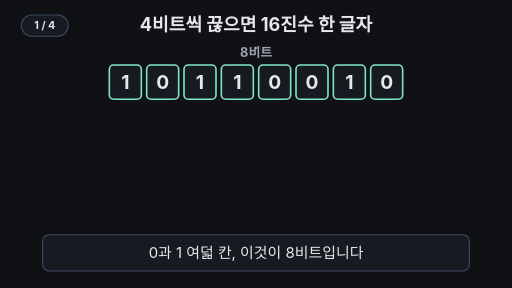
t = 0.00 s
t = 1.67 s: frame unchanged from t = 0.00 s, image omitted
t = 3.33 s: frame unchanged from t = 0.00 s, image omitted
t = 5.00 s: frame unchanged from t = 0.00 s, image omitted
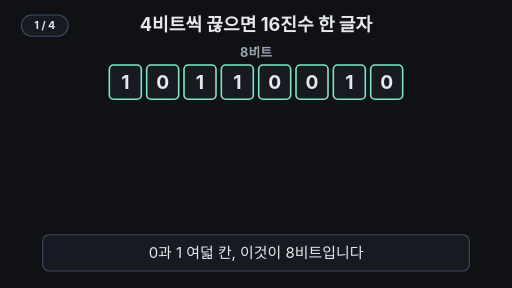
t = 6.67 s
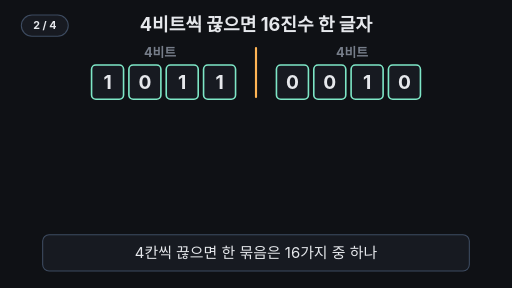
t = 8.33 s

The animated SVG that drew these frames (rendered in a browser with its animation timeline set to each time). Animation: 27 SMIL elements (animate=21,animateTransform=6); frames cover the first 8.33 s, repeats indefinitely.

<svg xmlns="http://www.w3.org/2000/svg" viewBox="0 0 960 540" width="960" height="540" font-family="-apple-system,'Apple SD Gothic Neo','Segoe UI',sans-serif">
  <rect width="960" height="540" fill="#0f1115"/>
<g aria-label="재생 단계"><rect x="40" y="28" width="88" height="40" rx="20" fill="#171a21" stroke="#3d4b60" stroke-width="2"/><text x="84" y="55" text-anchor="middle" font-size="20" font-weight="700" fill="#e6e8ec" opacity="1">1 / 4<animate attributeName="opacity" values="1;1;0;0" keyTimes="0;0.2;0.21;1" calcMode="discrete" dur="33.333s" repeatCount="indefinite"/></text><text x="84" y="55" text-anchor="middle" font-size="20" font-weight="700" fill="#e6e8ec" opacity="0">2 / 4<animate attributeName="opacity" values="0;0;1;1;0;0" keyTimes="0;0.2;0.21;0.5;0.51;1" calcMode="discrete" dur="33.333s" repeatCount="indefinite"/></text><text x="84" y="55" text-anchor="middle" font-size="20" font-weight="700" fill="#e6e8ec" opacity="0">3 / 4<animate attributeName="opacity" values="0;0;1;1;0;0" keyTimes="0;0.5;0.51;0.78;0.79;1" calcMode="discrete" dur="33.333s" repeatCount="indefinite"/></text><text x="84" y="55" text-anchor="middle" font-size="20" font-weight="700" fill="#e6e8ec" opacity="0">4 / 4<animate attributeName="opacity" values="0;0;1;1" keyTimes="0;0.78;0.79;1" calcMode="discrete" dur="33.333s" repeatCount="indefinite"/></text></g>

  <!-- 제목 (항상 보임) -->
  <text x="480" y="58" text-anchor="middle" font-size="34" font-weight="700" fill="#e6e8ec">4비트씩 끊으면 16진수 한 글자</text>

  <!-- 이름표: 8비트 → 4비트 / 4비트 -->
  <text x="480" y="106" text-anchor="middle" font-size="24" font-weight="700" fill="#9aa3b2">8비트
    <animate attributeName="opacity" values="1;1;0;0;1" keyTimes="0;0.2;0.23;0.95;1" dur="33.333s" repeatCount="indefinite"/>
  </text>
  <g font-size="24" font-weight="700" fill="#9aa3b2" text-anchor="middle" opacity="0">
    <animate attributeName="opacity" values="0;0;1;1;0;0" keyTimes="0;0.22;0.26;0.5;0.53;1" dur="33.333s" repeatCount="indefinite"/>
    <text x="300" y="106">4비트</text><text x="660" y="106">4비트</text>
  </g>

  <!-- 가운데 자르는 선 -->
  <line x1="480" y1="90" x2="480" y2="90" stroke="#ffb454" stroke-width="4" stroke-linecap="round">
    <animate attributeName="y2" values="90;90;200;200;90" keyTimes="0;0.2;0.26;0.95;1" dur="33.333s" repeatCount="indefinite"/>
    <animate attributeName="opacity" values="1;1;0;0;1" keyTimes="0;0.76;0.78;0.95;1" dur="33.333s" repeatCount="indefinite"/>
  </line>

  <!-- 왼쪽 묶음 1011 -->
  <g>
    <animateTransform attributeName="transform" type="translate" values="0 0;0 0;-40 0;-40 0;0 0" keyTimes="0;0.2;0.26;0.95;1" dur="33.333s" repeatCount="indefinite"/>
    <g transform="translate(340 154)"><g>
      <animateTransform attributeName="transform" type="scale" values="1;1;0.2;0.2;1" keyTimes="0;0.5;0.56;0.95;1" dur="33.333s" repeatCount="indefinite"/>
      <animate attributeName="opacity" values="1;1;0;0;1" keyTimes="0;0.5;0.56;0.95;1" dur="33.333s" repeatCount="indefinite"/>
      <g transform="translate(-340 -154)">
        <g fill="#171a21" stroke="#7ee7c7" stroke-width="3">
          <rect x="205" y="122" width="60" height="64" rx="8"/><rect x="275" y="122" width="60" height="64" rx="8"/>
          <rect x="345" y="122" width="60" height="64" rx="8"/><rect x="415" y="122" width="60" height="64" rx="8"/>
        </g>
        <g font-size="36" font-weight="700" fill="#e6e8ec" text-anchor="middle">
          <text x="235" y="167">1</text><text x="305" y="167">0</text><text x="375" y="167">1</text><text x="445" y="167">1</text>
        </g>
      </g>
    </g></g>
  </g>

  <!-- 오른쪽 묶음 0010 -->
  <g>
    <animateTransform attributeName="transform" type="translate" values="0 0;0 0;40 0;40 0;0 0" keyTimes="0;0.2;0.26;0.95;1" dur="33.333s" repeatCount="indefinite"/>
    <g transform="translate(620 154)"><g>
      <animateTransform attributeName="transform" type="scale" values="1;1;0.2;0.2;1" keyTimes="0;0.53;0.59;0.95;1" dur="33.333s" repeatCount="indefinite"/>
      <animate attributeName="opacity" values="1;1;0;0;1" keyTimes="0;0.53;0.59;0.95;1" dur="33.333s" repeatCount="indefinite"/>
      <g transform="translate(-620 -154)">
        <g fill="#171a21" stroke="#7ee7c7" stroke-width="3">
          <rect x="485" y="122" width="60" height="64" rx="8"/><rect x="555" y="122" width="60" height="64" rx="8"/>
          <rect x="625" y="122" width="60" height="64" rx="8"/><rect x="695" y="122" width="60" height="64" rx="8"/>
        </g>
        <g font-size="36" font-weight="700" fill="#e6e8ec" text-anchor="middle">
          <text x="515" y="167">0</text><text x="585" y="167">0</text><text x="655" y="167">1</text><text x="725" y="167">0</text>
        </g>
      </g>
    </g></g>
  </g>

  <!-- 16가지 표 두 개 (0~9, A~F) -->
  <g opacity="0">
    <animate attributeName="opacity" values="0;0;1;1;0;0" keyTimes="0;0.28;0.34;0.76;0.79;1" dur="33.333s" repeatCount="indefinite"/>
    <g font-size="24" font-weight="700" fill="#6ea8fe" text-anchor="middle">
      <text x="300" y="234">16가지</text><text x="660" y="234">16가지</text>
    </g>
    <!-- 강조 칸: 왼쪽 B, 오른쪽 2 -->
    <g fill="#ffb454" opacity="0">
      <animate attributeName="opacity" values="0;0;0.9;0.9;0" keyTimes="0;0.62;0.65;0.95;1" dur="33.333s" repeatCount="indefinite"/>
      <rect x="267" y="284" width="32" height="34" rx="4"/>
      <rect x="593" y="248" width="32" height="34" rx="4"/>
    </g>
    <g fill="none" stroke="#3d4b60" stroke-width="2">
      <rect x="165" y="248" width="270" height="70" rx="4"/><rect x="525" y="248" width="270" height="70" rx="4"/>
    </g>
    <g font-size="24" fill="#e6e8ec" text-anchor="middle">
      <text x="181" y="274">0</text><text x="215" y="274">1</text><text x="249" y="274">2</text><text x="283" y="274">3</text><text x="317" y="274">4</text><text x="351" y="274">5</text><text x="385" y="274">6</text><text x="419" y="274">7</text>
      <text x="181" y="310">8</text><text x="215" y="310">9</text><text x="249" y="310">A</text><text x="283" y="310">B</text><text x="317" y="310">C</text><text x="351" y="310">D</text><text x="385" y="310">E</text><text x="419" y="310">F</text>
      <text x="541" y="274">0</text><text x="575" y="274">1</text><text x="609" y="274">2</text><text x="643" y="274">3</text><text x="677" y="274">4</text><text x="711" y="274">5</text><text x="745" y="274">6</text><text x="779" y="274">7</text>
      <text x="541" y="310">8</text><text x="575" y="310">9</text><text x="609" y="310">A</text><text x="643" y="310">B</text><text x="677" y="310">C</text><text x="711" y="310">D</text><text x="745" y="310">E</text><text x="779" y="310">F</text>
    </g>
  </g>

  <!-- 왼쪽 결과 글자: 11 → B -->
  <g opacity="0">
    <animate attributeName="opacity" values="0;0;1;1;0" keyTimes="0;0.53;0.57;0.95;1" dur="33.333s" repeatCount="indefinite"/>
    <animateTransform attributeName="transform" type="translate" values="0 0;0 0;140 0;140 0;0 0" keyTimes="0;0.78;0.83;0.95;1" dur="33.333s" repeatCount="indefinite"/>
    <rect x="260" y="118" width="80" height="72" rx="10" fill="#171a21" stroke="#7ee7c7" stroke-width="3"/>
    <text x="300" y="168" text-anchor="middle" font-size="40" font-weight="700" fill="#9aa3b2">11
      <animate attributeName="opacity" values="1;1;0;0;1" keyTimes="0;0.63;0.65;0.95;1" dur="33.333s" repeatCount="indefinite"/>
    </text>
    <text x="300" y="173" text-anchor="middle" font-size="56" font-weight="700" fill="#7ee7c7" opacity="0">B
      <animate attributeName="opacity" values="0;0;1;1;0" keyTimes="0;0.64;0.66;0.95;1" dur="33.333s" repeatCount="indefinite"/>
    </text>
  </g>

  <!-- 오른쪽 결과 글자: 2 -->
  <g opacity="0">
    <animate attributeName="opacity" values="0;0;1;1;0" keyTimes="0;0.57;0.61;0.95;1" dur="33.333s" repeatCount="indefinite"/>
    <animateTransform attributeName="transform" type="translate" values="0 0;0 0;-140 0;-140 0;0 0" keyTimes="0;0.78;0.83;0.95;1" dur="33.333s" repeatCount="indefinite"/>
    <rect x="620" y="118" width="80" height="72" rx="10" fill="#171a21" stroke="#7ee7c7" stroke-width="3"/>
    <text x="660" y="173" text-anchor="middle" font-size="56" font-weight="700" fill="#7ee7c7">2</text>
  </g>

  <!-- 결론 -->
  <g text-anchor="middle" opacity="0">
    <animate attributeName="opacity" values="0;0;1;1;0" keyTimes="0;0.81;0.85;0.95;1" dur="33.333s" repeatCount="indefinite"/>
    <text x="480" y="262" font-size="34" font-weight="700" fill="#ffb454">= 10진수 178</text>
    <text x="480" y="310" font-size="24" fill="#9aa3b2">B(11) × 16 + 2 = 178</text>
  </g>

  <!-- 자막 바 -->
  <rect x="80" y="440" width="800" height="68" rx="12" fill="#171a21" stroke="#3d4b60" stroke-width="2"/>
  <g font-size="28" fill="#e6e8ec" text-anchor="middle">
    <text x="480" y="484">0과 1 여덟 칸, 이것이 8비트입니다
      <animate attributeName="opacity" values="1;1;0;0;1" keyTimes="0;0.2;0.22;0.95;1" dur="33.333s" repeatCount="indefinite"/>
    </text>
    <text x="480" y="484" opacity="0">4칸씩 끊으면 한 묶음은 16가지 중 하나
      <animate attributeName="opacity" values="0;0;1;1;0;0" keyTimes="0;0.2;0.22;0.5;0.52;1" dur="33.333s" repeatCount="indefinite"/>
    </text>
    <text x="480" y="484" opacity="0">1011은 11이라 B, 0010은 2
      <animate attributeName="opacity" values="0;0;1;1;0;0" keyTimes="0;0.5;0.52;0.78;0.8;1" dur="33.333s" repeatCount="indefinite"/>
    </text>
    <text x="480" y="484" opacity="0" fill="#7ee7c7" font-weight="700">2진수 여덟 자리가 16진수 두 글자 B2로
      <animate attributeName="opacity" values="0;0;1;1;0" keyTimes="0;0.78;0.8;0.95;1" dur="33.333s" repeatCount="indefinite"/>
    </text>
  </g>
</svg>
